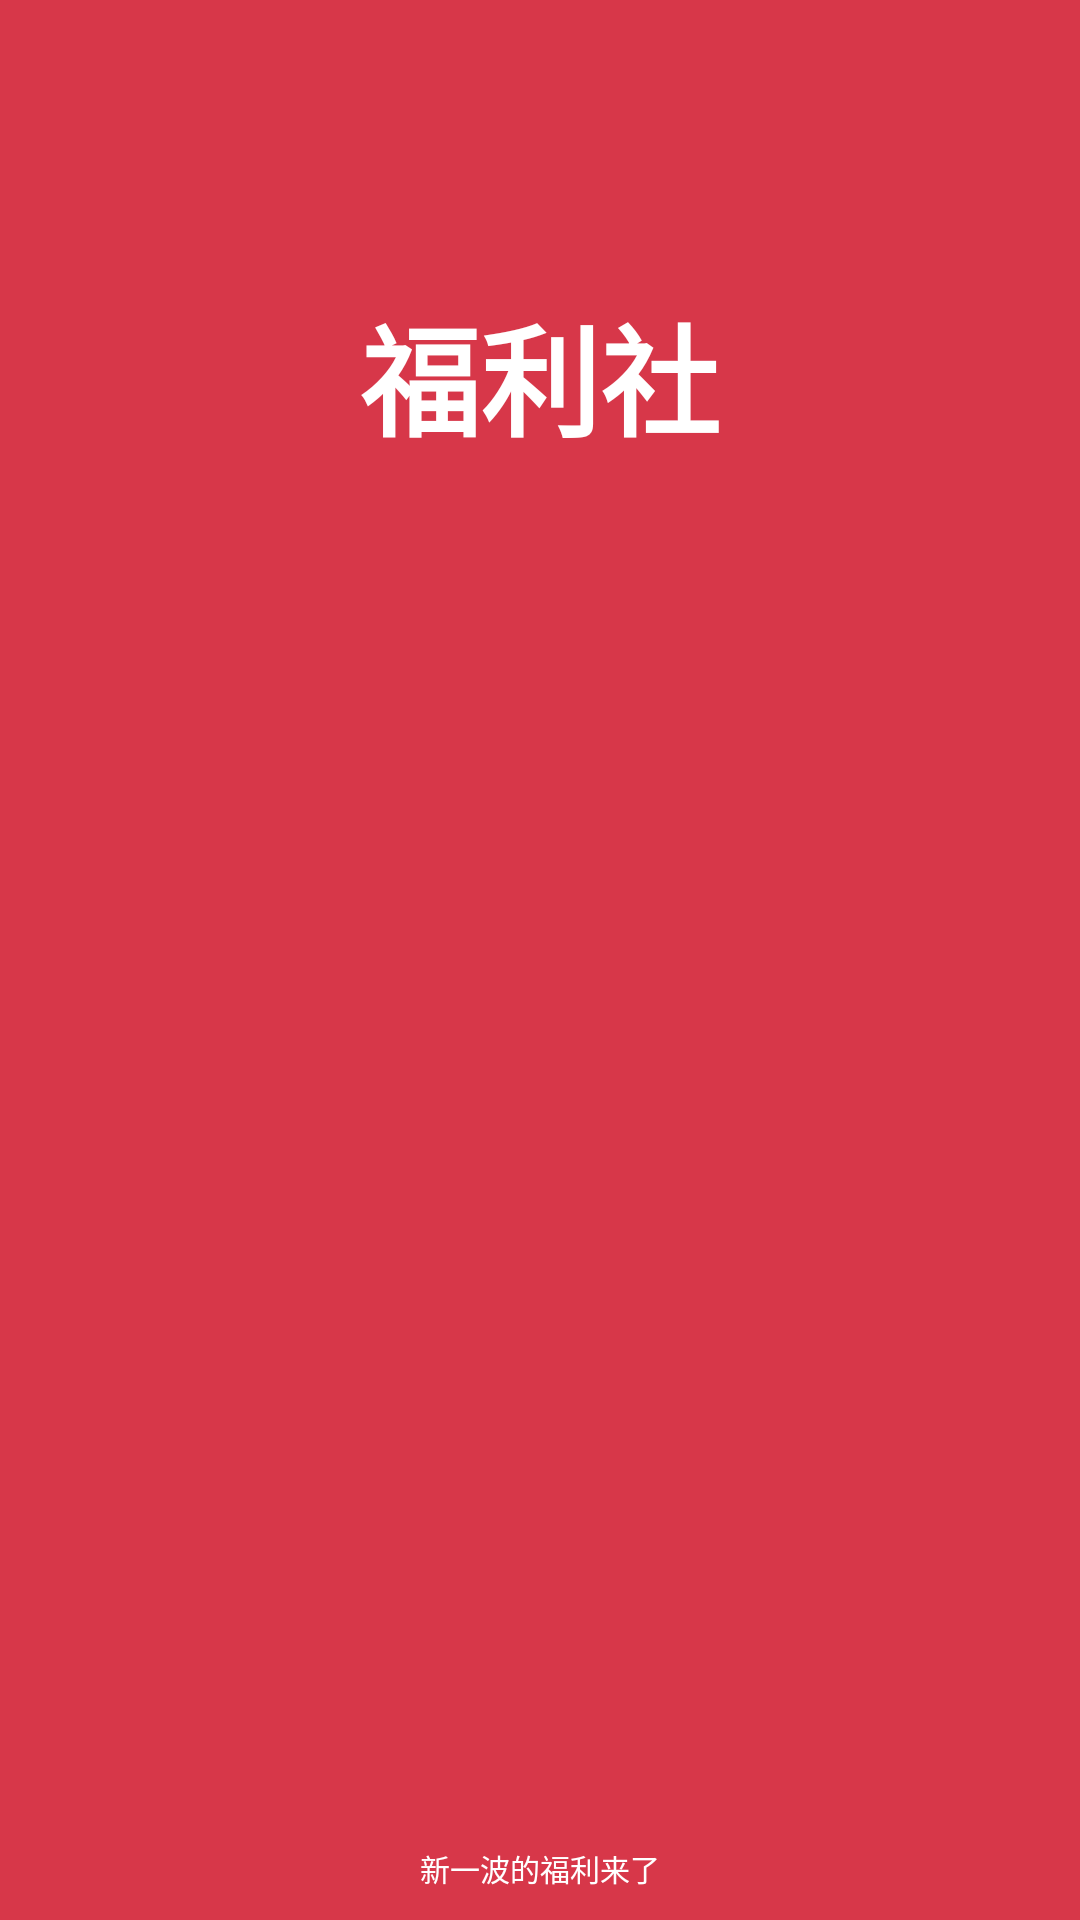

This screen was rendered from an Android layout file. Write that file and the resources it references.
<!-- AndroidManifest.xml: application theme AppTheme -->
<!-- res/layout/activity_welcome.xml -->
<?xml version="1.0" encoding="utf-8"?>
<RelativeLayout xmlns:android="http://schemas.android.com/apk/res/android"
    android:layout_width="match_parent"
    android:layout_height="match_parent"
    android:background="@color/colorPrimaryDark">

    <TextView
        android:layout_width="wrap_content"
        android:layout_height="wrap_content"
        android:layout_centerHorizontal="true"
        android:layout_marginTop="96dp"
        android:text="@string/app_name"
        android:textColor="@color/white"
        android:textSize="40sp"
        android:textStyle="bold" />

    <TextView
        android:layout_width="wrap_content"
        android:layout_height="wrap_content"
        android:layout_alignParentBottom="true"
        android:layout_centerHorizontal="true"
        android:layout_marginBottom="10dp"
        android:text="新一波的福利来了"
        android:textColor="@color/white"
        android:textSize="10sp" />

</RelativeLayout>
<!-- resources referenced by this layout -->
<resources>
  <color name="colorPrimaryDark">#d73749</color>
  <color name="white">#FFFFFF</color>
  <string name="app_name">福利社</string>
  <style name="AppTheme" parent="Theme.AppCompat.Light.NoActionBar">
          
          <item name="colorPrimary">@color/colorPrimary</item>
          <item name="colorPrimaryDark">@color/colorPrimaryDark</item>
          <item name="colorAccent">@color/colorAccent</item>
      </style>
  <color name="colorPrimary">#fe6778</color>
  <color name="colorAccent">#40d6ff</color>
</resources>
